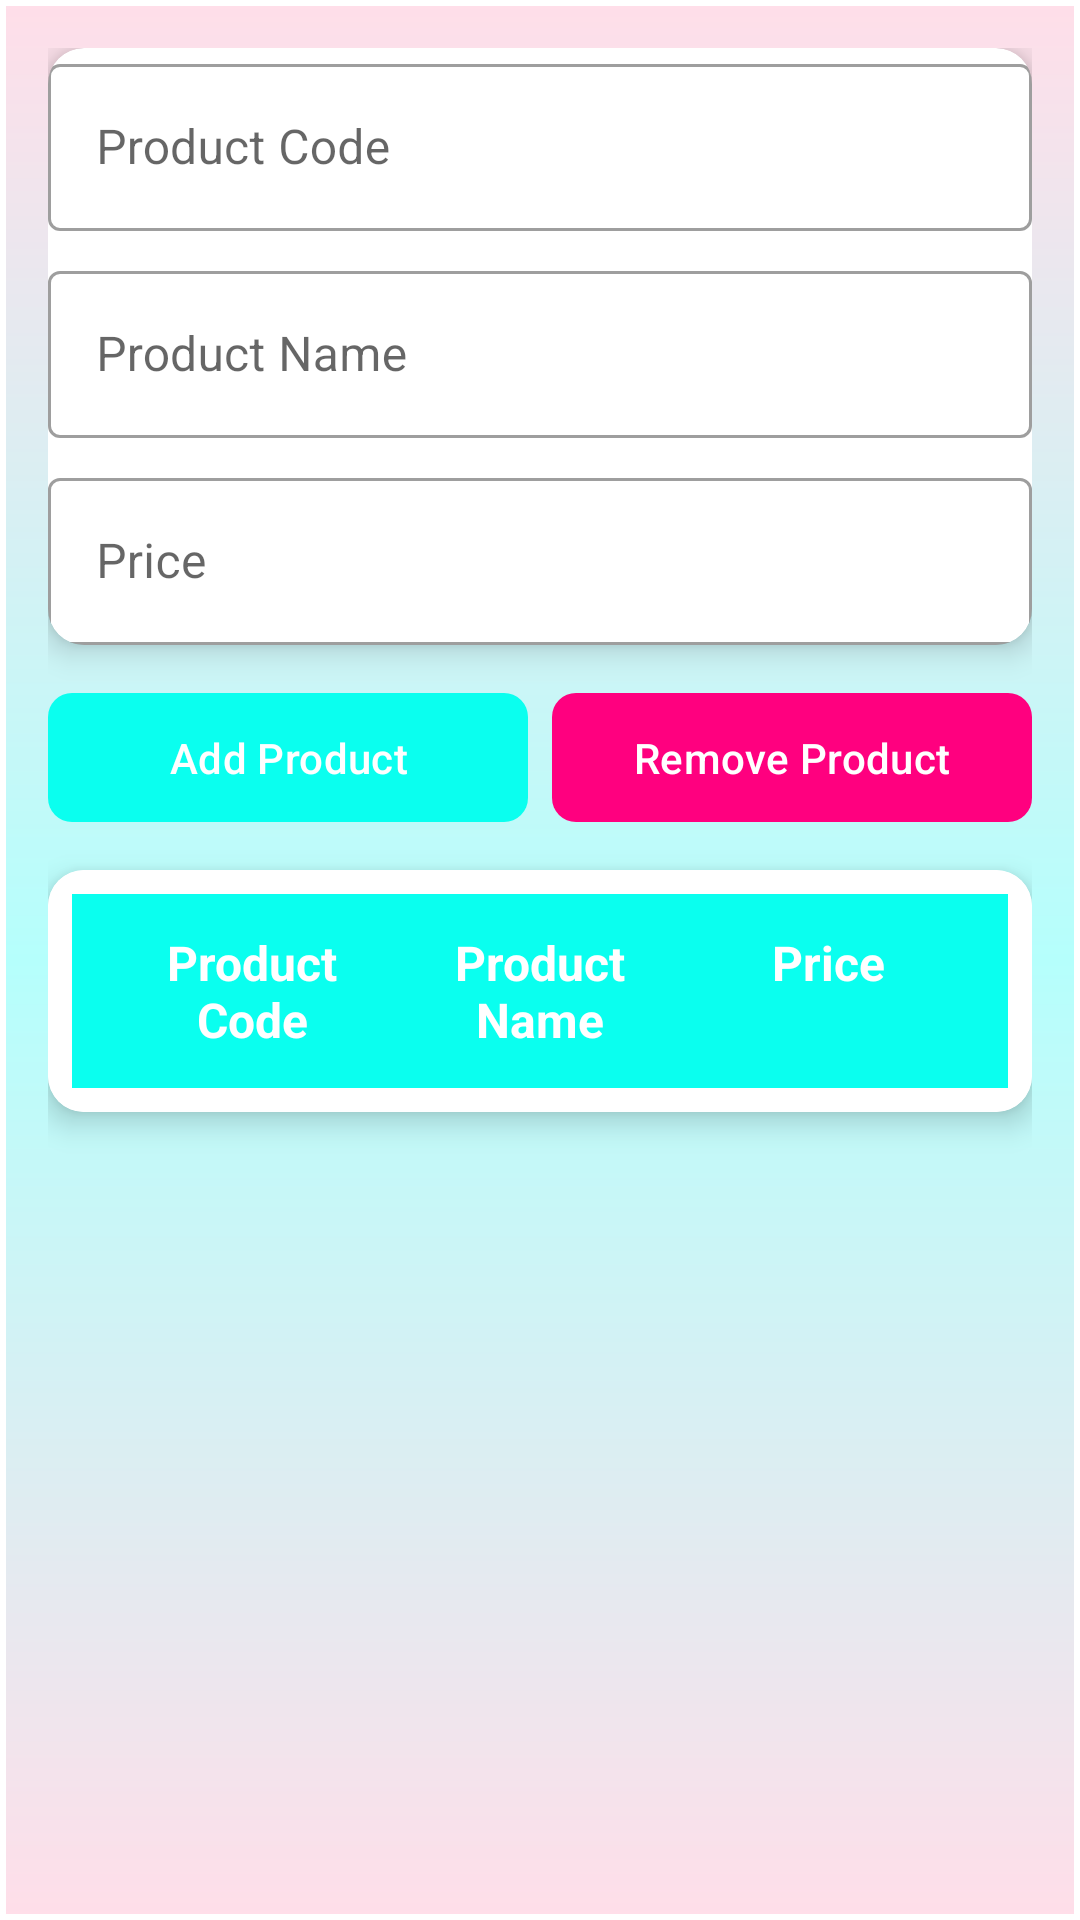

The Android layout XML behind this screen, and the referenced resources:
<!-- AndroidManifest.xml: application theme Theme.E_Billing -->
<!-- res/layout/fragment_add.xml -->
<?xml version="1.0" encoding="utf-8"?>
<androidx.constraintlayout.widget.ConstraintLayout
    xmlns:android="http://schemas.android.com/apk/res/android"
    xmlns:app="http://schemas.android.com/apk/res-auto"
    android:layout_width="match_parent"
    android:layout_height="match_parent"
    android:padding="16dp"
    android:background="@drawable/bg_dashboard">

    <ScrollView
        android:layout_width="match_parent"
        android:layout_height="match_parent"
        app:layout_constraintTop_toTopOf="parent"
        app:layout_constraintBottom_toBottomOf="parent"
        android:fillViewport="true">

        <LinearLayout
            android:layout_width="match_parent"
            android:layout_height="wrap_content"
            android:orientation="vertical"
            android:paddingBottom="16dp">

            <androidx.cardview.widget.CardView
                android:layout_width="match_parent"
                android:layout_height="wrap_content"
                app:cardCornerRadius="12dp"
                app:cardElevation="6dp"
                app:cardBackgroundColor="@android:color/white"
                android:padding="16dp"
                android:layout_marginBottom="12dp">

                <LinearLayout
                    android:layout_width="match_parent"
                    android:layout_height="wrap_content"
                    android:orientation="vertical">

                    <com.google.android.material.textfield.TextInputLayout
                        style="@style/Widget.MaterialComponents.TextInputLayout.OutlinedBox"
                        android:layout_width="match_parent"
                        android:layout_height="wrap_content"
                        android:hint="Product Code">
                        <com.google.android.material.textfield.TextInputEditText
                            android:id="@+id/productCode"
                            android:layout_width="match_parent"
                            android:layout_height="wrap_content"
                            android:inputType="text"/>
                    </com.google.android.material.textfield.TextInputLayout>

                    <com.google.android.material.textfield.TextInputLayout
                        style="@style/Widget.MaterialComponents.TextInputLayout.OutlinedBox"
                        android:layout_width="match_parent"
                        android:layout_height="wrap_content"
                        android:hint="Product Name"
                        android:layout_marginTop="8dp">
                        <com.google.android.material.textfield.TextInputEditText
                            android:id="@+id/productname"
                            android:layout_width="match_parent"
                            android:layout_height="wrap_content"
                            android:inputType="text"/>
                    </com.google.android.material.textfield.TextInputLayout>

                    <com.google.android.material.textfield.TextInputLayout
                        style="@style/Widget.MaterialComponents.TextInputLayout.OutlinedBox"
                        android:layout_width="match_parent"
                        android:layout_height="wrap_content"
                        android:hint="Price"
                        android:layout_marginTop="8dp">
                        <com.google.android.material.textfield.TextInputEditText
                            android:id="@+id/productPrice"
                            android:layout_width="match_parent"
                            android:layout_height="wrap_content"
                            android:inputType="numberDecimal"/>
                    </com.google.android.material.textfield.TextInputLayout>
                </LinearLayout>
            </androidx.cardview.widget.CardView>

            <LinearLayout
                android:id="@+id/buttonsLayout"
                android:orientation="horizontal"
                android:layout_width="match_parent"
                android:layout_height="wrap_content"
                android:gravity="center">

                <com.google.android.material.button.MaterialButton
                    android:id="@+id/addButton"
                    android:layout_width="0dp"
                    android:layout_height="wrap_content"
                    android:text="Add Product"
                    android:layout_weight="1"
                    app:backgroundTint="@color/colorPrimary"
                    android:textColor="@android:color/white"
                    app:cornerRadius="8dp"
                    android:padding="12dp"
                    android:layout_marginEnd="8dp"/>

                <com.google.android.material.button.MaterialButton
                    android:id="@+id/removeButton"
                    android:layout_width="0dp"
                    android:layout_height="wrap_content"
                    android:text="Remove Product"
                    android:layout_weight="1"
                    app:backgroundTint="@color/colorSecondary"
                    android:textColor="@android:color/white"
                    app:cornerRadius="8dp"
                    android:padding="12dp"/>
            </LinearLayout>

            <androidx.cardview.widget.CardView
                android:layout_width="match_parent"
                android:layout_height="wrap_content"
                app:cardCornerRadius="12dp"
                app:cardElevation="6dp"
                app:cardBackgroundColor="@android:color/white"
                android:layout_marginTop="12dp">

                <TableLayout
                    android:id="@+id/itemsTable"
                    android:layout_width="match_parent"
                    android:layout_height="wrap_content"
                    android:shrinkColumns="0,1,2"
                    android:stretchColumns="*"
                    android:padding="8dp"
                    android:background="@android:color/white">

                    <TableRow
                        android:layout_width="match_parent"
                        android:layout_height="wrap_content"
                        android:background="@color/colorPrimary"
                        android:padding="12dp">

                        <TextView
                            android:layout_width="0dp"
                            android:layout_height="wrap_content"
                            android:text="Product Code"
                            android:textSize="16sp"
                            android:textStyle="bold"
                            android:textColor="@android:color/white"
                            android:gravity="center"
                            android:layout_weight="1"/>

                        <TextView
                            android:layout_width="0dp"
                            android:layout_height="wrap_content"
                            android:text="Product Name"
                            android:textSize="16sp"
                            android:textStyle="bold"
                            android:textColor="@android:color/white"
                            android:gravity="center"
                            android:layout_weight="1"/>

                        <TextView
                            android:layout_width="0dp"
                            android:layout_height="wrap_content"
                            android:text="Price"
                            android:textSize="16sp"
                            android:textStyle="bold"
                            android:textColor="@android:color/white"
                            android:gravity="center"
                            android:layout_weight="1"/>
                    </TableRow>

                </TableLayout>
            </androidx.cardview.widget.CardView>
        </LinearLayout>
    </ScrollView>
</androidx.constraintlayout.widget.ConstraintLayout>
<!-- resources referenced by this layout -->
<resources>
  <color name="colorPrimary">#0AFFEF</color>
  <color name="colorSecondary">#FF007F</color>
  <!-- drawable bg_dashboard (drawable) -->
  <shape xmlns:android="http://schemas.android.com/apk/res/android"
      android:shape="rectangle">
  
      
      <gradient
          android:type="linear"
          android:angle="90"
          android:startColor="#FFDEE9"
      android:centerColor="#B5FFFC"
      android:endColor="#FFDEE9"
      android:gradientRadius="500"/>
  
  
  
      
      <stroke
          android:width="2dp"
          android:color="#FFFFFF"/> 
  
      
      <padding
          android:left="8dp"
          android:top="8dp"
          android:right="8dp"
          android:bottom="8dp"/>
  
  </shape>
  <style name="Theme.E_Billing" parent="Base.Theme.E_Billing" />
  <style name="Base.Theme.E_Billing" parent="Theme.Material3.DayNight">
          
          <item name="colorPrimary">@color/md_theme_primary</item>
          <item name="colorOnPrimary">@color/md_theme_onPrimary</item>
          <item name="colorPrimaryContainer">@color/md_theme_primaryContainer</item>
          <item name="colorOnPrimaryContainer">@color/md_theme_onPrimaryContainer</item>
  
          
          <item name="android:colorBackground">@color/md_theme_background</item>
          <item name="colorOnBackground">@color/md_theme_onBackground</item>
          <item name="colorSurface">@color/md_theme_surface</item>
          <item name="colorOnSurface">@color/md_theme_onSurface</item>
  
          
          <item name="android:textColorPrimary">@color/md_theme_onSurface</item>
          <item name="android:textColorSecondary">@color/md_theme_onSurfaceVariant</item>
  
          
  
      </style>
  <color name="md_theme_primary">#6D5E0F</color>
  <color name="md_theme_onPrimary">#FFFFFF</color>
  <color name="md_theme_primaryContainer">#F8E287</color>
  <color name="md_theme_onPrimaryContainer">#534600</color>
  <color name="md_theme_background">#FFF9EE</color>
  <color name="md_theme_onBackground">#1E1B13</color>
  <color name="md_theme_surface">#FFF9EE</color>
  <color name="md_theme_onSurface">#000000</color>
  <color name="md_theme_onSurfaceVariant">#4B4739</color>
</resources>
